Labelled photos from "dynacards", an image-classification folder in xandrade/dynacards. The possible labels are: drag friction, fluid pound, leaking standing valve, leaking traveling valve, loose pump, normal, rubbing, tubing movement, worn barrel.

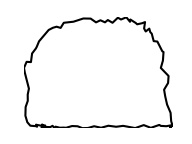
Label: leaking traveling valve

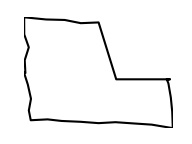
Label: worn barrel

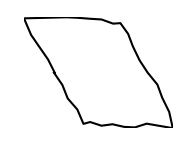
Label: drag friction

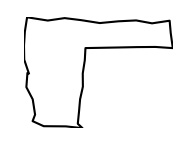
Label: fluid pound

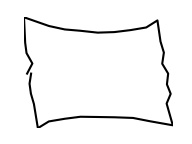
Label: loose pump

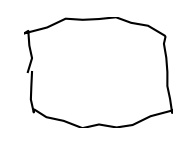
Label: rubbing
